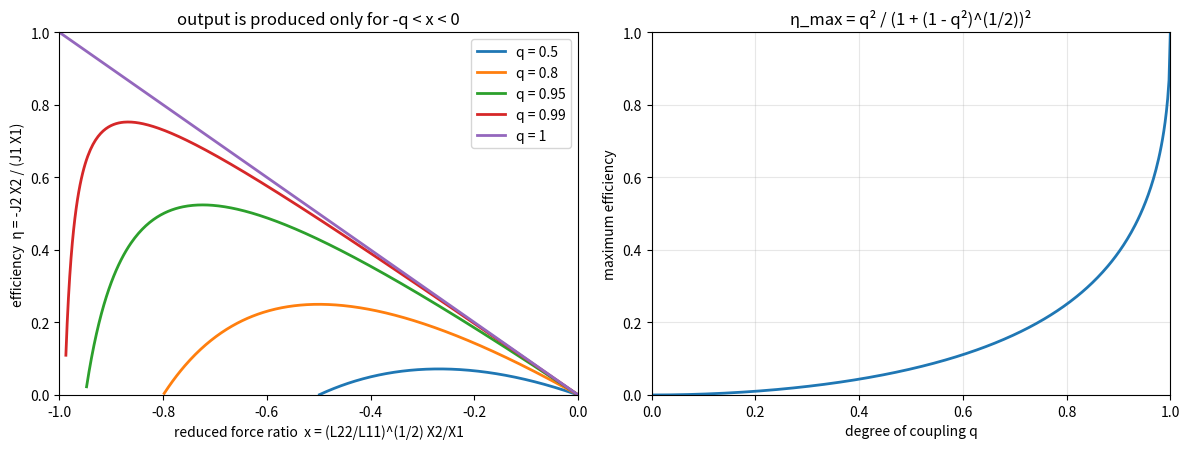

Reproduce this figure in Python.
"""Efficiency of a linear two-flux energy converter (Kedem-Caplan):
eta = -x (x + q) / (q x + 1) versus the reduced force ratio x, for several degrees of coupling q."""

import numpy as np
import matplotlib.pyplot as plt

fig, axes = plt.subplots(1, 2, figsize=(12, 4.6))
ax = axes[0]
for q, c in zip([0.5, 0.8, 0.95, 0.99, 1.0], ["C0", "C1", "C2", "C3", "C4"]):
    x = np.linspace(-q, 0, 400)[1:]
    eta = -x * (x + q) / (q * x + 1)
    ax.plot(x, eta, color=c, lw=2, label=f"q = {q:g}")
ax.set_xlabel("reduced force ratio  x = (L22/L11)^(1/2) X2/X1")
ax.set_ylabel("efficiency  η = -J2 X2 / (J1 X1)")
ax.set_xlim(-1, 0)
ax.set_ylim(0, 1)
ax.legend(loc="upper right")
ax.set_title("output is produced only for -q < x < 0")

ax = axes[1]
q = np.linspace(0, 1, 400)
eta_max = q**2 / (1 + np.sqrt(1 - q**2)) ** 2
ax.plot(q, eta_max, color="C0", lw=2)
ax.set_xlabel("degree of coupling q")
ax.set_ylabel("maximum efficiency")
ax.set_xlim(0, 1)
ax.set_ylim(0, 1)
ax.set_title("η_max = q² / (1 + (1 - q²)^(1/2))²")
ax.grid(alpha=0.3)
fig.tight_layout()
